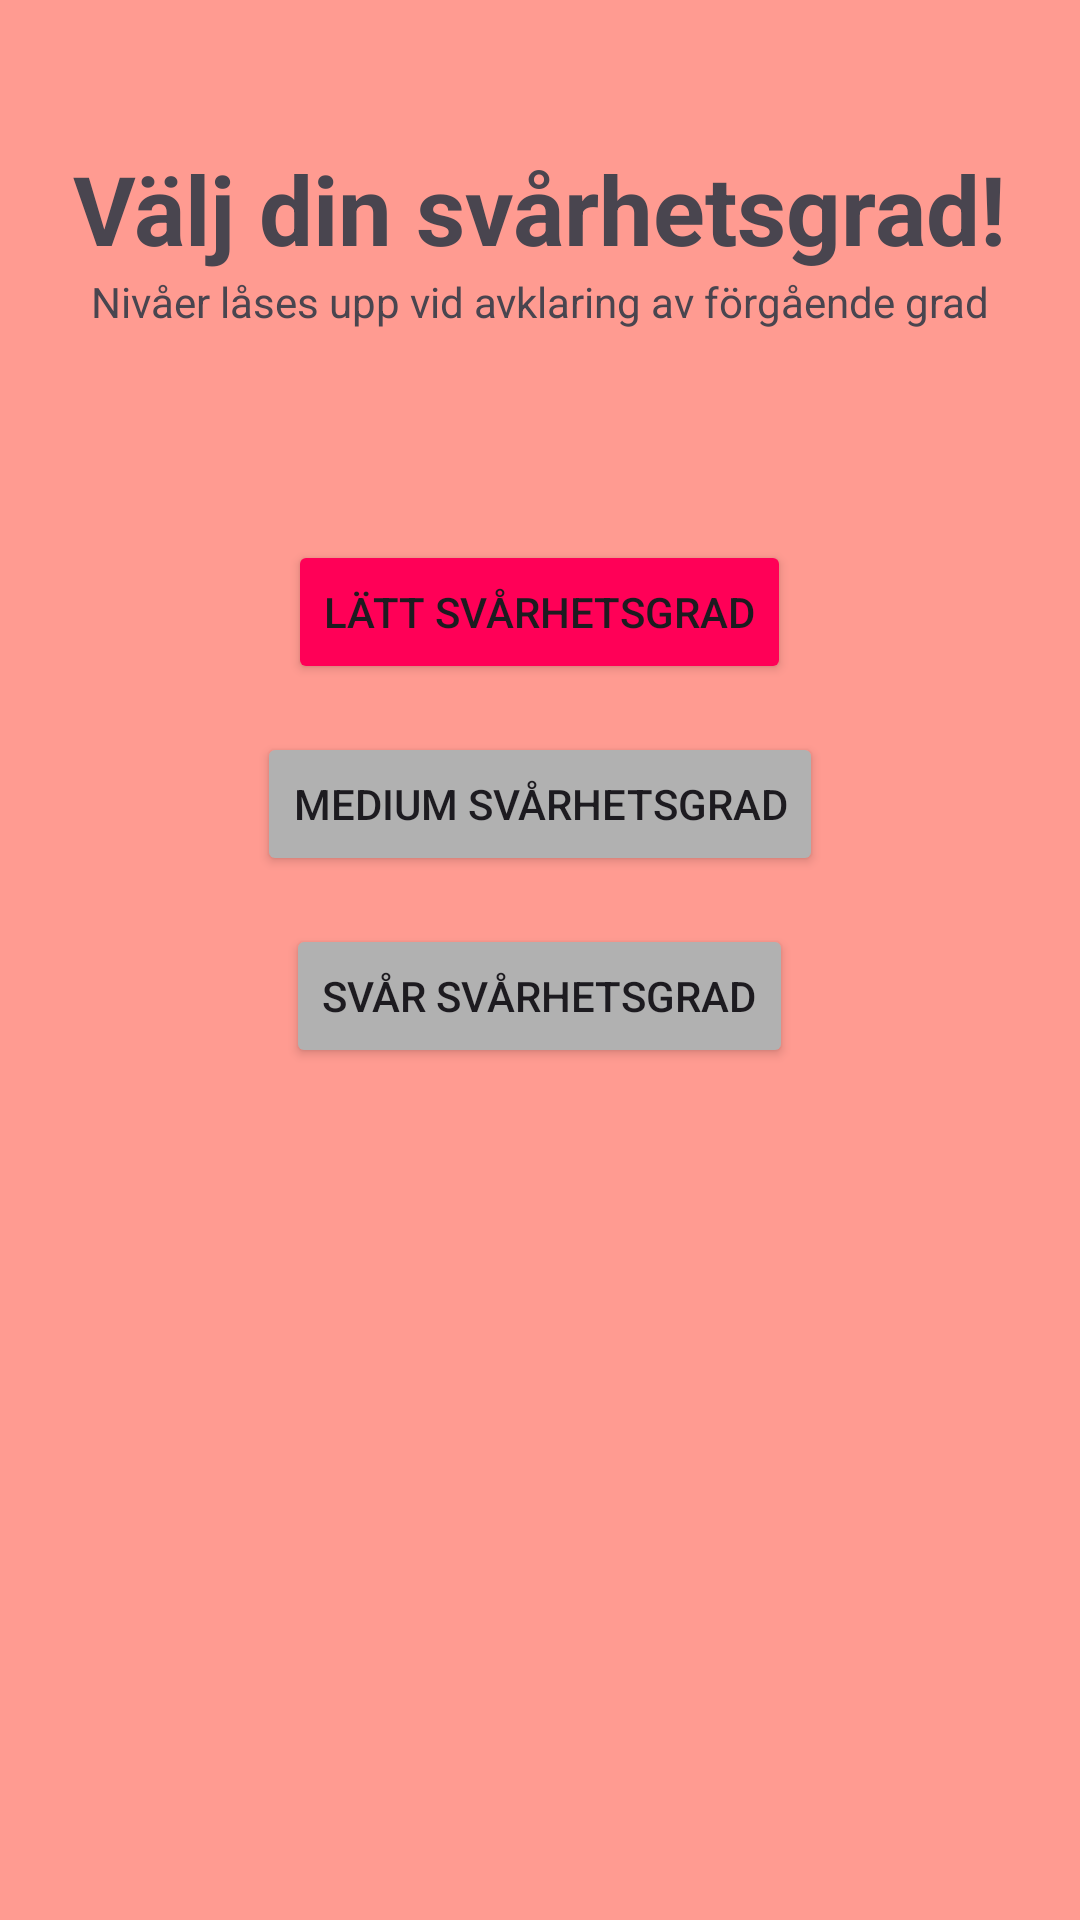

This screen was rendered from an Android layout file. Write that file and the resources it references.
<!-- AndroidManifest.xml: application theme Theme.NavigationTurotial -->
<!-- res/layout/fragment_select_difficulty.xml -->
<?xml version="1.0" encoding="utf-8"?>
<androidx.appcompat.widget.LinearLayoutCompat xmlns:android="http://schemas.android.com/apk/res/android"
    xmlns:app="http://schemas.android.com/apk/res-auto"
    xmlns:tools="http://schemas.android.com/tools"
    android:layout_width="match_parent"
    android:layout_height="match_parent"
    tools:context=".MainActivity"
    android:gravity="center|top"
    android:orientation="vertical"
    android:background="@color/mainActivityColor">
    <FrameLayout
        android:layout_width="wrap_content"
        android:layout_height="wrap_content">





    </FrameLayout>
    <TextView
        android:id="@+id/textTitle"
        android:layout_marginTop="48dp"
        android:layout_width="wrap_content"
        android:layout_height="wrap_content"
        android:text="Välj din svårhetsgrad!"
        android:textStyle="bold"
        android:textSize="32dp"
        app:layout_constraintBottom_toBottomOf="parent"
        app:layout_constraintEnd_toEndOf="parent"
        app:layout_constraintStart_toStartOf="parent"
        app:layout_constraintTop_toTopOf="parent" />

    <TextView
        android:layout_width="wrap_content"
        android:layout_height="wrap_content"
        android:text="Nivåer låses upp vid avklaring av förgående grad"/>

    <Space
        android:layout_width="match_parent"
        android:layout_height="70dp"/>

    <Button
        android:id="@+id/easyDifficultyButton"
        android:layout_width="wrap_content"
        android:layout_height="wrap_content"
        android:backgroundTint="@color/buttonColor"
        android:text="Lätt svårhetsgrad" />

    <Button
        android:id="@+id/mediumDifficultyButton"
        android:layout_marginTop="16dp"
        android:layout_width="wrap_content"
        android:layout_height="wrap_content"
        android:backgroundTint="@color/unavailableButton"
        android:text="Medium svårhetsgrad" />
    <Button
        android:id="@+id/hardDifficultyButton"
        android:layout_marginTop="16dp"
        android:layout_width="wrap_content"
        android:layout_height="wrap_content"
        android:backgroundTint="@color/unavailableButton"
        android:text="Svår svårhetsgrad" />

    <ImageView
        android:layout_width="wrap_content"
        android:layout_height="wrap_content"
        android:src="@drawable/numbercircle"
        android:scaleType="fitCenter"
        android:padding="32dp"/>


</androidx.appcompat.widget.LinearLayoutCompat>
<!-- resources referenced by this layout -->
<resources>
  <color name="buttonColor">#FF0057</color>
  <color name="mainActivityColor">#FF9B91</color>
  <color name="unavailableButton">#B1B1B1</color>
  <style name="Theme.NavigationTurotial" parent="Base.Theme.NavigationTurotial" />
  <style name="Base.Theme.NavigationTurotial" parent="Theme.Material3.DayNight.NoActionBar">
          
          
      </style>
</resources>
